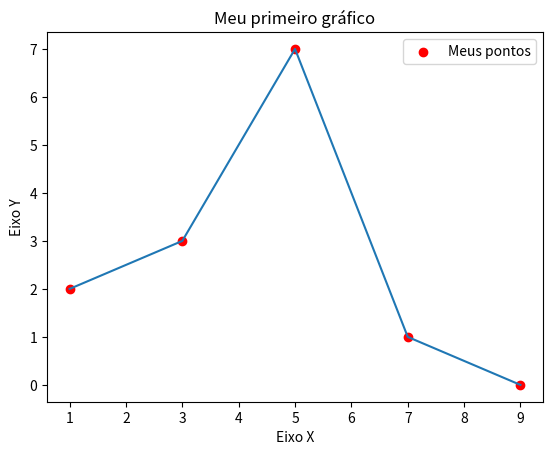

Recreate this plot in Python.
import matplotlib.pyplot as plt

numeroBarra1 = [1, 3, 5, 7, 9]
tamanhoBarra1 = [2, 3, 7, 1, 0]

# Título do grafico
plt.title("Meu primeiro gráfico")

# Nomes dos eixos
plt.xlabel("Eixo X")
plt.ylabel("Eixo Y")

# Informar os valores para criar o gráfico de pontos 
plt.scatter(numeroBarra1, tamanhoBarra1, label="Meus pontos", color="r")

# Imprime um grafico de linhas
plt.plot(numeroBarra1, tamanhoBarra1)

# Exibir as legendas
plt.legend()

plt.show()